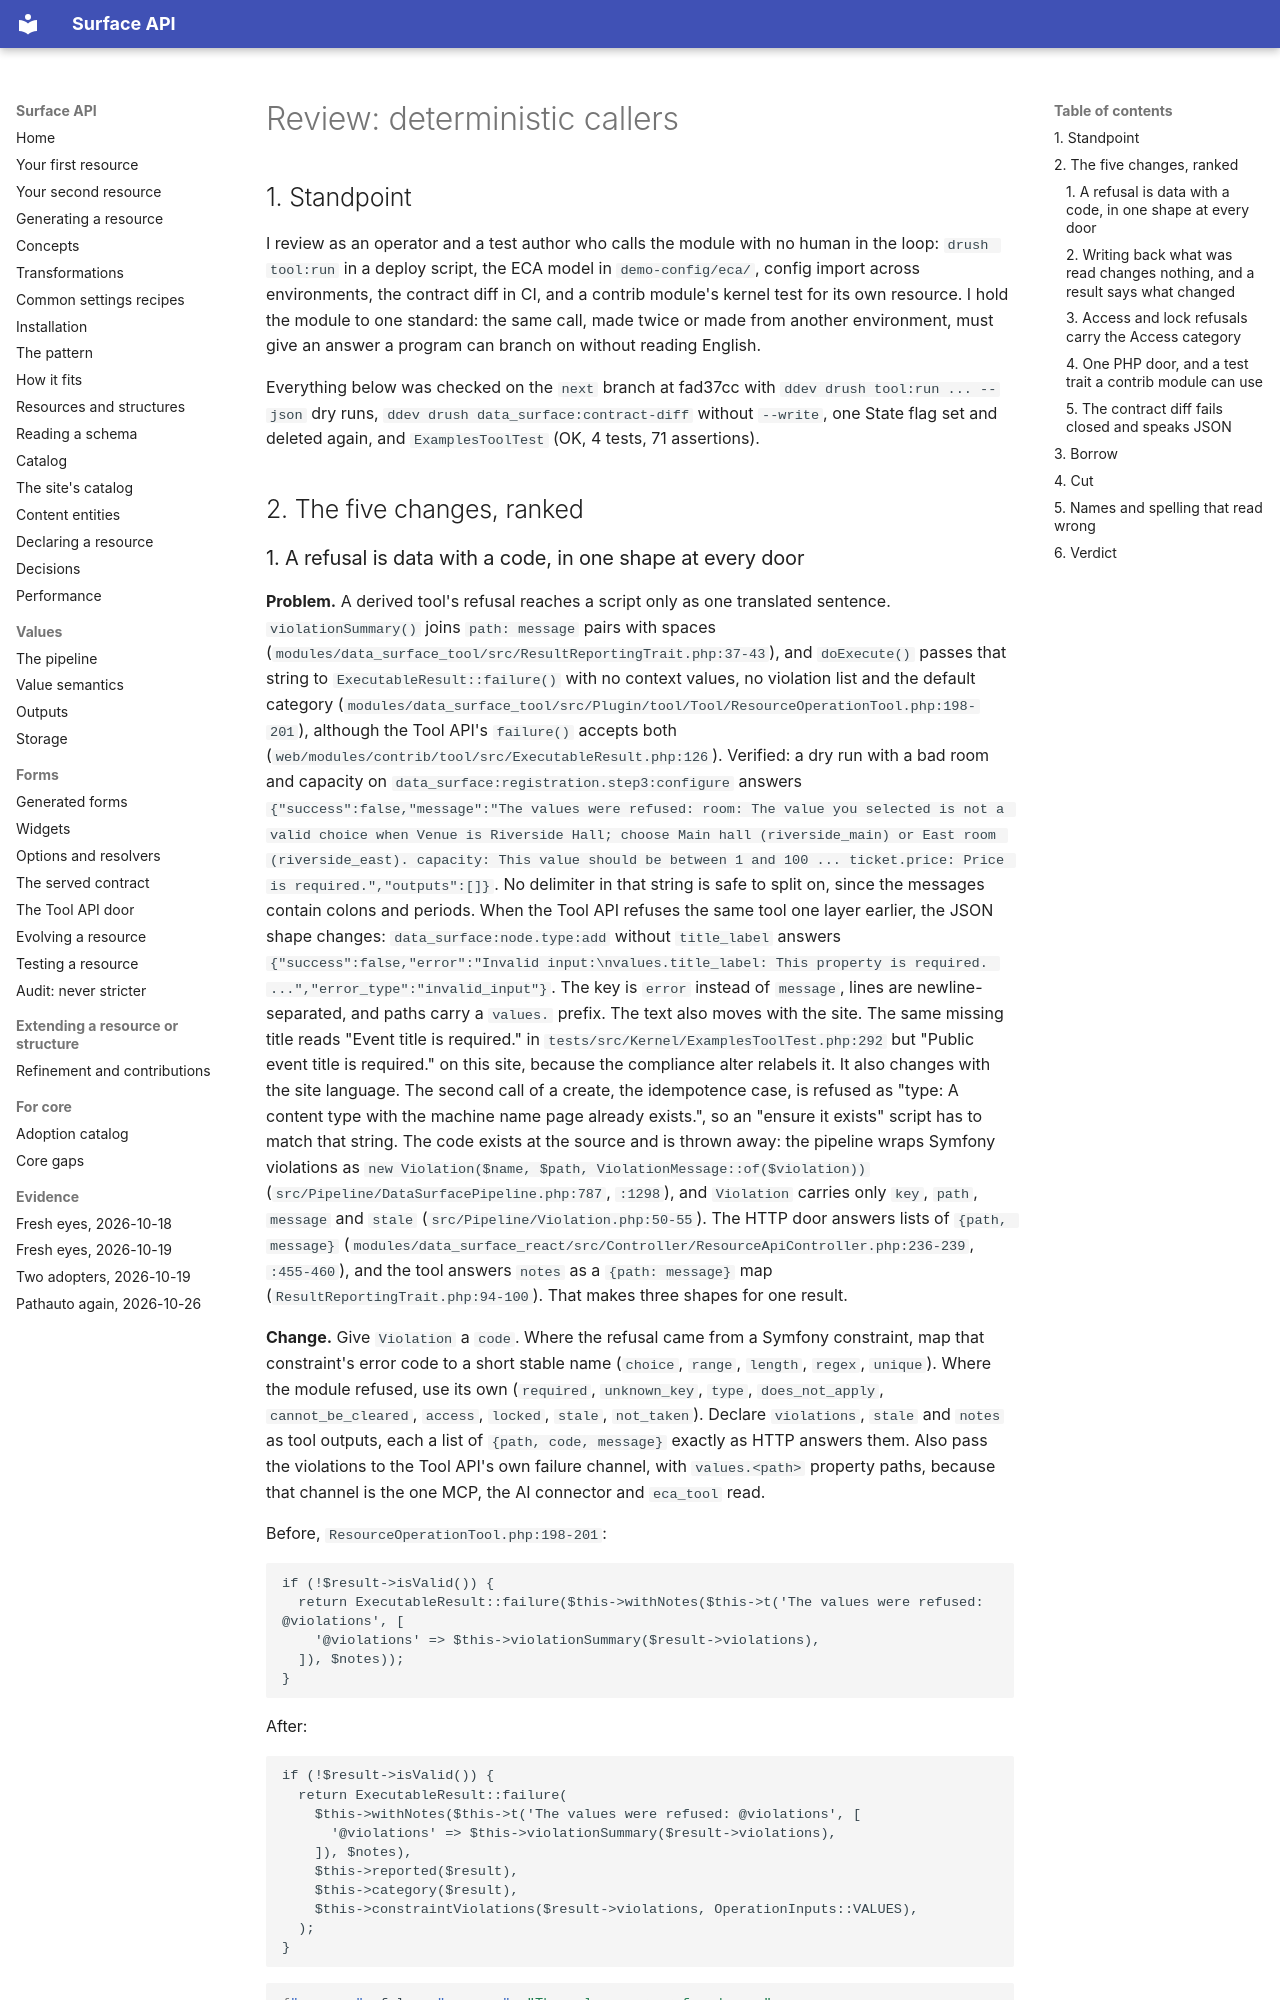

repository: mlander/data_surface · page: reviews-2026-10-20/deterministic-callers/index.html · generator: mkdocs

# Review: deterministic callers

## 1. Standpoint

I review as an operator and a test author who calls the module with no human in the loop: `drush tool:run` in a deploy script, the ECA model in `demo-config/eca/`, config import across environments, the contract diff in CI, and a contrib module's kernel test for its own resource. I hold the module to one standard: the same call, made twice or made from another environment, must give an answer a program can branch on without reading English.

Everything below was checked on the `next` branch at fad37cc with `ddev drush tool:run ... --json` dry runs, `ddev drush data_surface:contract-diff` without `--write`, one State flag set and deleted again, and `ExamplesToolTest` (OK, 4 tests, 71 assertions).

## 2. The five changes, ranked
